Run: headless pygame with SDL's dummy video driver; simulated clock (each Clock.tick advances the game by its frame time, no real sleeping); random seed 0; keys injected as events and as key.get_pressed() state; mouse plan: one left click at the window centre at the start of phase 2, then a move to the lower-right quarter at the start of phase 3.
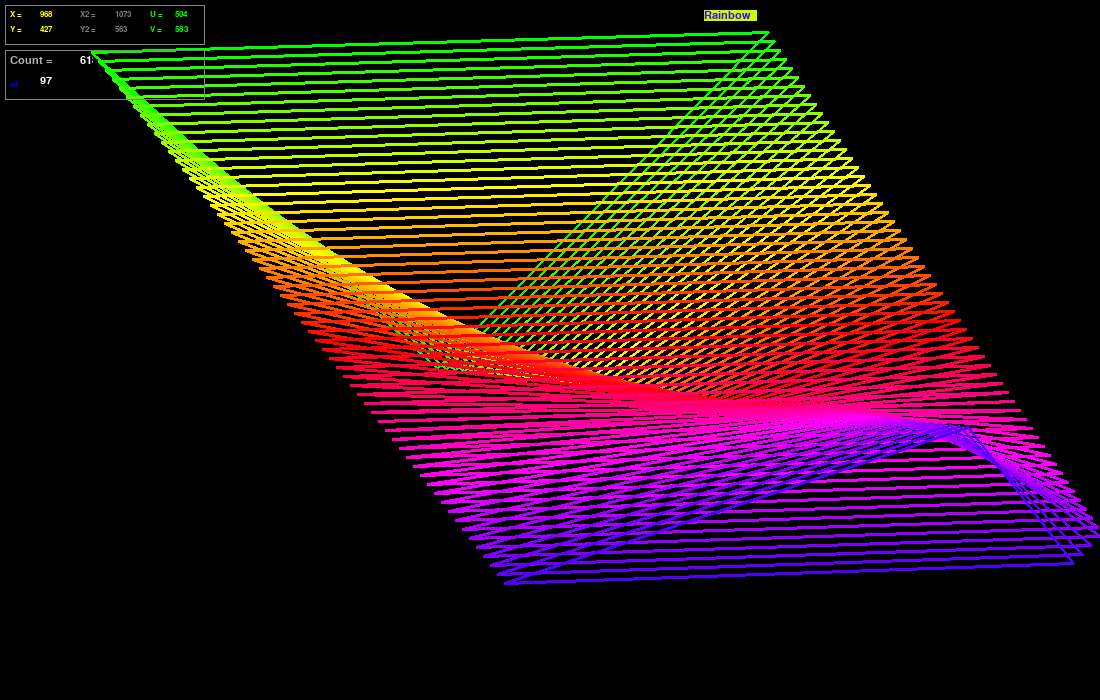
Frame 1 of 4 · flips 1–60 · no input
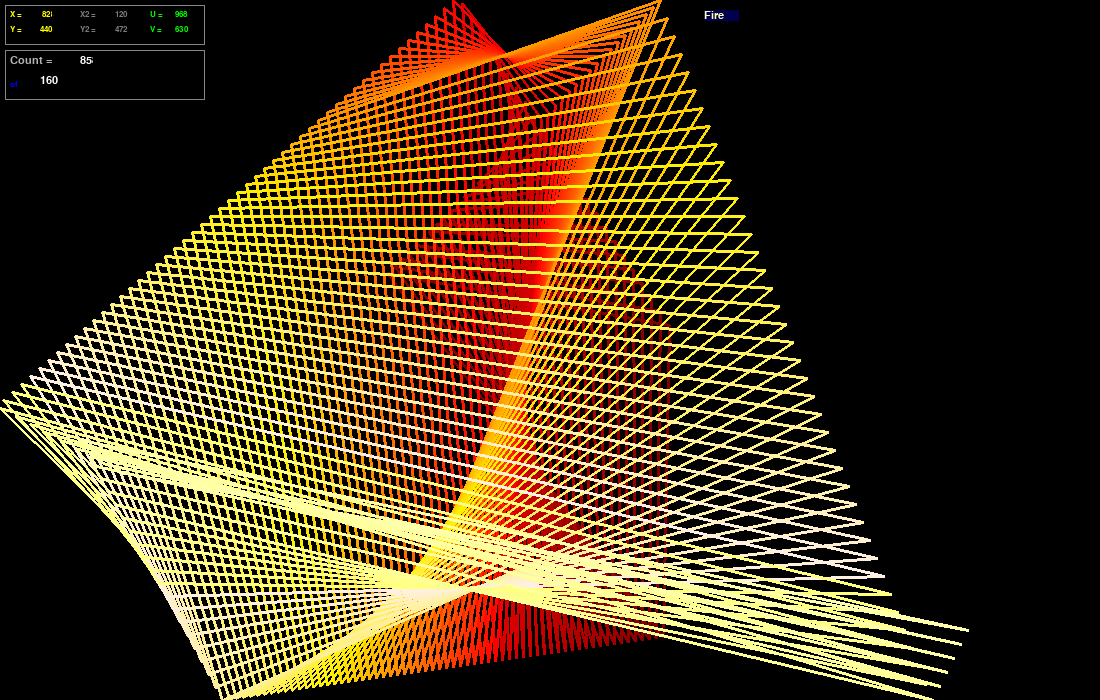
Frame 2 of 4 · flips 61–180 · clicked the window centre · tapped SPACE, RETURN · held RIGHT (→), D
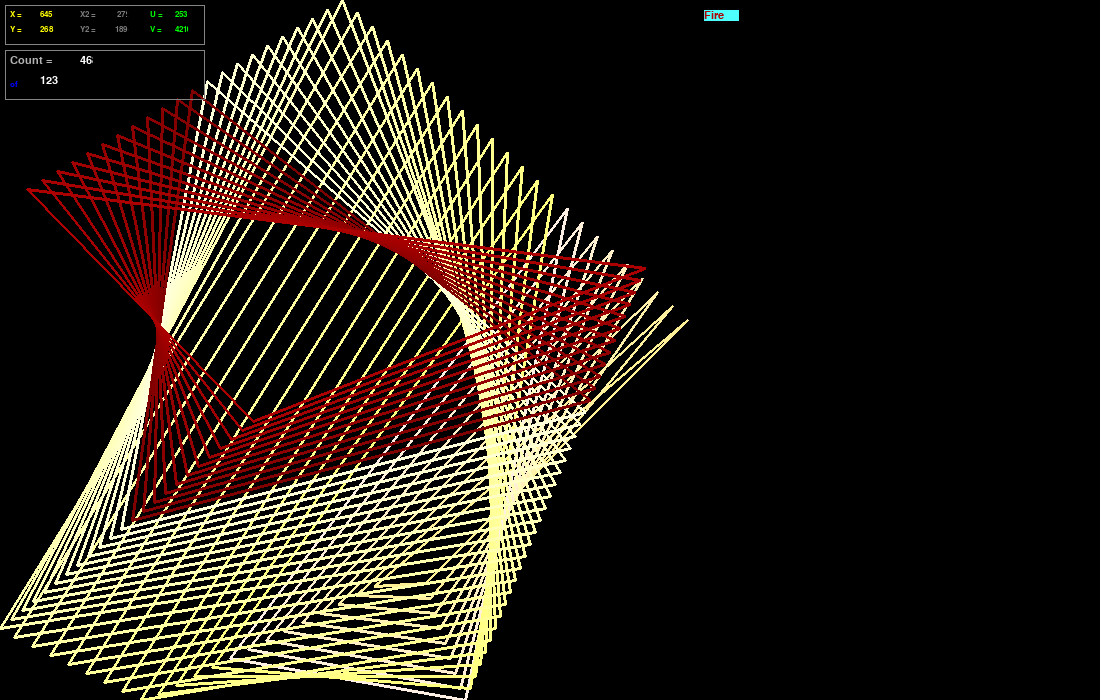
Frame 3 of 4 · flips 181–300 · moved the mouse to the lower-right quarter · held DOWN (↓), S
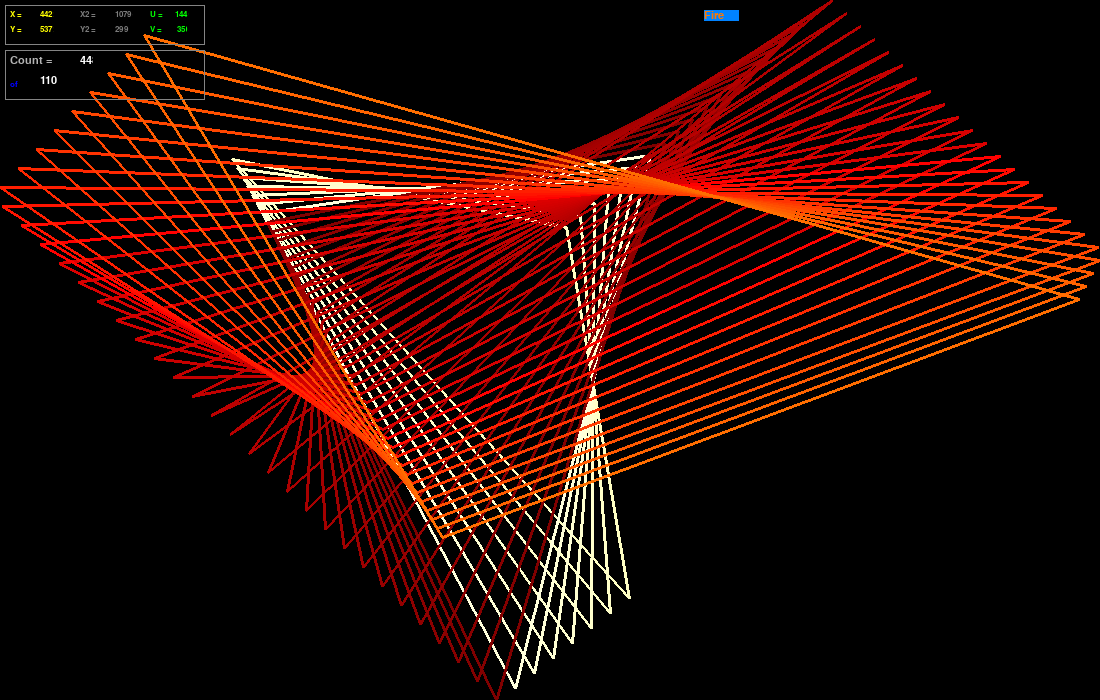
Frame 4 of 4 · flips 301–420 · held LEFT (←), A, UP (↑), W

The pygame program that drew these frames:

#!/usr/bin/env python3
# -*- coding: utf-8 -*-

"""
****************************|
|  Written by Russ McEwen   |
|       12/10/2025          |
|     Just playin!          |
|---------------------------|
|   Python / pygame port    |
|    with modular splash    |
|****************************
"""

import math
import random
import sys

import pygame

# ==========================================================
#  ***** DISPLAY / SETUP CONSTANTS *****
# ==========================================================

xmax = 1100
xmin = 0
ymax = 700
ymin = 0

SCREEN_WIDTH = xmax
SCREEN_HEIGHT = ymax

pygame.init()
screen = pygame.display.set_mode((SCREEN_WIDTH, SCREEN_HEIGHT))
pygame.display.set_caption("              CLICK TO CHANGE PALETTE  ")
clock = pygame.time.Clock()
font_small = pygame.font.SysFont("consolas", 12)
font_medium = pygame.font.SysFont("consolas", 16)
font_large = pygame.font.SysFont("consolas", 24)
font_huge = pygame.font.SysFont("consolas", 72)

# ==========================================================
#  ***** COLOR HELPERS *****
# ==========================================================

def RGB(r, g, b):
    return (int(r), int(g), int(b))

COLOR_BLACK   = RGB(0, 0, 0)
COLOR_BLUE    = RGB(0, 0, 255)
COLOR_RED     = RGB(255, 0, 0)
COLOR_GREEN   = RGB(0, 255, 0)
COLOR_CYAN    = RGB(0, 255, 255)
COLOR_MAGENTA = RGB(255, 0, 255)
COLOR_YELLOW  = RGB(255, 255, 0)
COLOR_WHITE   = RGB(255, 255, 255)
COLOR_ORANGE  = RGB(255, 165, 0)
COLOR_PURPLE  = RGB(128, 0, 128)
COLOR_PINK    = RGB(255, 192, 203)
COLOR_GRAY    = RGB(132, 132, 132)

LTGREY   = RGB(180, 180, 180)
GREY     = RGB(127, 127, 127)
DARKGREY = RGB(64, 64, 64)
TURQUOISE = RGB(0, 128, 120)
PINK      = RGB(255, 128, 192)
OLIVE     = RGB(128, 128, 0)
PURPLE    = RGB(128, 0, 128)
AZURE     = RGB(0, 128, 255)
ORANGE    = RGB(255, 128, 64)
WHITE      = RGB(255, 255, 255)
DKGREEN   = RGB(0, 70, 0)
DKBLUE    = RGB(0, 0, 70)
DKRED     = RGB(70, 0, 0)
BROWN     = RGB(130, 80, 40)

def invert_color(c):
    r, g, b = c
    return (255 - r, 255 - g, 255 - b)

# ==========================================================
#  ***** STATE VARIABLES *****
# ==========================================================

count = 1

x  = 0
y  = 0
x1 = 0
y1 = 0
x2 = 0
y2 = 0
u  = 0
v  = 0

umax = xmax
umin = xmin
vmax = ymax
vmin = ymin

xlin = 0
ylin = 0

stepx  = 0
stepy  = 0
stepx1 = 0
stepy1 = 0
stepx2 = 0
stepy2 = 0
stepu  = 0
stepv  = 0
steps  = 0

bkg_color = COLOR_BLACK

buf = ""

# ==========================================================
#  ***** PALETTES *****
# ==========================================================

def rainbow(i):
    i = i % 192
    if i < 32:
        return RGB(i * 8, 255, 0)
    if i < 64:
        return RGB(255, 255 - (i - 32) * 8, 0)
    if i < 96:
        return RGB(255, 0, (i - 64) * 8)
    if i < 128:
        return RGB(255 - (i - 96) * 8, 0, 255)
    if i < 160:
        return RGB(0, (i - 128) * 8, 255)
    return RGB(0, 255, 255 - (i - 160) * 8)

def firePalette(i):
    i = i % 192
    if i < 48:
        return RGB(128 + i * 2, 0, 0)
    if i < 96:
        return RGB(255, (i - 48) * 5, 0)
    if i < 144:
        return RGB(255, 240, (i - 96) * 5)
    return RGB(255, 255, 128 + (i - 144) * 2)

def pastelPalette(i):
    i = i % 192
    r = 128 + 127 * math.sin(i * 0.033)
    g = 128 + 127 * math.sin(i * 0.033 + 2.09)
    b = 128 + 127 * math.sin(i * 0.033 + 4.18)
    return RGB(r, g, b)

def icePalette(i):
    i = i % 192
    if i < 64:
        return RGB(0, i * 4, 255)
    if i < 128:
        return RGB(0, 255, 255 - (i - 64) * 4)
    return RGB(0, 255 - (i - 128) * 2, 128)

def sunsetPalette(i):
    i = i % 192
    if i < 48:
        return RGB(64 + i * 4, 0, 128 + i * 2)
    if i < 96:
        return RGB(255, 0, 255 - (i - 48) * 5)
    if i < 144:
        return RGB(255, (i - 96) * 5, 0)
    return RGB(255, 240, (i - 144) * 3)

def toxicPalette(i):
    i = i % 192
    return RGB(
        (i * 2) & 255,
        255,
        (128 + i) & 255
    )

def synthPalette(i):
    i = i % 192
    return RGB(
        (i * 3) & 255,
        (i // 2) & 255,
        255
    )

def royalPalette(i):
    i = i % 192
    return RGB(
        128 + (i % 64),
        (i % 32),
        200 + (i % 32)
    )

NUM_PALETTES = 8
currentPalette = 0

paletteNames = [
    "Rainbow",
    "Fire",
    "Pastel",
    "Ice",
    "Sunset",
    "Toxic",
    "Synthwave",
    "Royal"
]

palette_funcs = [
    rainbow,
    firePalette,
    pastelPalette,
    icePalette,
    sunsetPalette,
    toxicPalette,
    synthPalette,
    royalPalette
]

def getColor(i):
    if 0 <= currentPalette < NUM_PALETTES:
        return palette_funcs[currentPalette](i)
    return rainbow(i)

# ==========================================================
#  ***** INPUT HANDLING (TAP -> MOUSE CLICK) *****
# ==========================================================

TS_MINPRESS = 1  # placeholder, not used here

def screenTapped(events):
    for event in events:
        if event.type == pygame.MOUSEBUTTONDOWN and event.button == 1:
            return True
    return False

# ==========================================================
#  ***** TEXT HELPERS *****
# ==========================================================

def draw_text(text, x, y, color, bg=None, size="small"):
    if size == "small":
        fnt = font_small
    elif size == "medium":
        fnt = font_medium
    elif size == "large":
        fnt = font_large
    elif size == "huge":
        fnt = font_huge
    else:
        fnt = font_small
    surf = fnt.render(text, True, color, bg)
    screen.blit(surf, (x, y))

# ==========================================================
#  ***** PALETTE NAME DISPLAY *****
# ==========================================================

_palette_hue = 0

def drawPaletteName():
    global _palette_hue
    fg = getColor(_palette_hue); _palette_hue += 1
    bg = invert_color(getColor(_palette_hue)); _palette_hue += 1
    name = paletteNames[currentPalette]
    padded = f"{name:<9}"
    draw_text(padded, int(xmax * 0.64), int(ymin + 10), fg, bg, size="medium")

# ==========================================================
#  ***** SPLASH SCREEN MODULES (MODULAR / SCALING) *****
# ==========================================================

outer_rect = pygame.Rect(0, 0, 0, 0)
inner_rect = pygame.Rect(0, 0, 0, 0)

def drawSplashFrames():
    """Draw the centered outer and inner frames."""
    global outer_rect, inner_rect

    outer_w, outer_h = int(xmax * 0.75), int(ymax * 0.58)
    inner_w, inner_h = int(xmax * 0.62), int(ymax * 0.42)

    outer_x = (xmax - outer_w) // 2
    outer_y = (ymax - outer_h) // 2

    inner_x = (xmax - inner_w) // 2
    inner_y = (ymax - inner_h) // 2

    outer_rect = pygame.Rect(outer_x, outer_y, outer_w, outer_h)
    inner_rect = pygame.Rect(inner_x, inner_y, inner_w, inner_h)

    pygame.draw.rect(screen, COLOR_PURPLE, outer_rect, border_radius=20)
    pygame.draw.rect(screen, bkg_color, inner_rect, border_radius=10)
    pygame.draw.rect(screen, COLOR_YELLOW, inner_rect, 1, border_radius=10)
    pygame.draw.rect(screen, COLOR_YELLOW, outer_rect, 1, border_radius=20)

def drawSplashText():
    """Draw the 'by RM' and 'Loading...' text."""
    global _palette_hue

    draw_text("by ", 10, 10, COLOR_BLUE, None, size="small")

    rm_fg = getColor(_palette_hue); _palette_hue += 1
    rm_bg = invert_color(getColor(_palette_hue)); _palette_hue += 1
    draw_text("RM", 40, 5, rm_fg, rm_bg, size="large")

    draw_text("Loading ...", 10, ymax - 20, COLOR_WHITE, None, size="small")

def animateSplashBorders():
    """Animate the four nested border rectangles."""
    global _palette_hue

    pygame.draw.rect(
        screen, getColor(_palette_hue),
        outer_rect.inflate(-4, -4), 1, border_radius=17
    ); _palette_hue += 1

    pygame.draw.rect(
        screen, getColor(_palette_hue),
        outer_rect.inflate(-8, -8), 1, border_radius=16
    ); _palette_hue += 1

    pygame.draw.rect(
        screen, invert_color(getColor(_palette_hue)),
        outer_rect.inflate(-12, -12), 1, border_radius=15
    ); _palette_hue += 1

    pygame.draw.rect(
        screen, invert_color(getColor(_palette_hue)),
        outer_rect.inflate(-16, -16), 1, border_radius=14
    ); _palette_hue += 1

    pygame.display.flip()
    pygame.time.delay(100)

    pygame.draw.rect(
        screen, RGB(10, 10, 10),
        outer_rect.inflate(-4, -4), 1, border_radius=17
    )

    pygame.draw.rect(
        screen, getColor(_palette_hue),
        outer_rect.inflate(-8, -8), 1, border_radius=16
    ); _palette_hue += 1

    pygame.draw.rect(
        screen, getColor(_palette_hue),
        outer_rect.inflate(-12, -12), 1, border_radius=15
    ); _palette_hue += 1

    pygame.draw.rect(
        screen, invert_color(getColor(_palette_hue)),
        outer_rect.inflate(-16, -16), 1, border_radius=14
    ); _palette_hue += 1

    pygame.display.flip()
    pygame.time.delay(100)

def flashInvert():
    """Flash the screen invert effect."""
    for _ in range(30):
        screen.fill(invert_color(bkg_color))
        pygame.display.flip()
        pygame.time.delay(40)

        screen.fill(bkg_color)
        pygame.display.flip()
        pygame.time.delay(40)

# ==========================================================
#  ***** SPLASH ORCHESTRATOR *****
# ==========================================================

def splash():
    """Full splash sequence using modular components."""
    global _palette_hue
    _palette_hue = 0

    screen.fill(bkg_color)
    drawSplashFrames()

    for _ in range(20):
        drawSplashText()
        animateSplashBorders()

        qix_x = xmax // 2 - 60
        qix_y = ymax // 2 - 40
        draw_text("QIX", qix_x, qix_y, getColor(_palette_hue), None, size="huge")
        _palette_hue += 1

        pygame.display.flip()

    flashInvert()
    pygame.time.delay(500)

# ==========================================================
#  ***** BOUNCE BOUNDARIES *****
# ==========================================================

def bounceVar(pos, min_val, max_val, step):
    if pos <= min_val or pos >= max_val:
        pos = max(min(pos, max_val), min_val)
        if step > 0:
            step = -random.randint(5, 19)
        else:
            step = random.randint(5, 19)
    return pos, step

def checkbounds():
    global x, y, x1, y1, x2, y2, u, v
    global stepx, stepy, stepx1, stepy1, stepx2, stepy2, stepu, stepv

    x,  stepx  = bounceVar(x,  xmin, xmax, stepx)
    y,  stepy  = bounceVar(y,  ymin, ymax, stepy)
    x1, stepx1 = bounceVar(x1, xmin, xmax, stepx1)
    y1, stepy1 = bounceVar(y1, ymin, ymax, stepy1)
    x2, stepx2 = bounceVar(x2, xmin, xmax, stepx2)
    y2, stepy2 = bounceVar(y2, ymin, ymax, stepy2)
    u,  stepu  = bounceVar(u,  umin, umax, stepu)
    v,  stepv  = bounceVar(v,  vmin, vmax, stepv)

# ==========================================================
#  ***** DRAWING PRIMITIVES (QIX STUFF) *****
# ==========================================================

_draw_hue = 0

def drawstuff():
    global _draw_hue
    c1 = getColor(_draw_hue); _draw_hue += 1
    c2 = invert_color(getColor(_draw_hue)); _draw_hue += 1

    # --- Filled circle ---
    # pygame.draw.circle(screen, c1, (int(x), int(y)), int(u * 0.1))

    # --- Filled triangle ---
    # pygame.draw.polygon(screen, c1, [(x, y), (u, v), (x2, y2)])

    # --- Filled rectangle ---
    # pygame.draw.rect(
       # screen, c1,
       # pygame.Rect(int(x2), int(y2), int(u * 0.5), int(v * 0.5))
    # )

    # --- Line ---
    # pygame.draw.polygon(screen, c1, [(int(u), int(v)), (int(x2), int(y2))], width=1)

    # --- Circle outline ---
    # pygame.draw.circle(screen, c2, (int(x), int(y)), int(u * 0.1), width = 3)
    # pygame.draw.circle(screen, c2, (int(x2), int(y2)), int(v * 0.1), width = 3)
    # pygame.draw.circle(screen, c2, (int(u), int(v)), int(y * 0.1), width = 3)

    #--- Ellipse ---
    #pygame.draw.ellipse(
    #    screen,
    #    c1,
    #    pygame.Rect(
    #        int(x - x2 * 0.1),
    #        int(y - y2 * 0.1),
    #        int(x2 * 0.2),
    #        int(y2 * 0.2)
    #    ),
    #    width=1
    #)

    # --- Rectangle outline ---
    #pygame.draw.rect(
    #    screen,
    #    c1,
    #    pygame.Rect(int(x2), int(y2), int(u * 0.5), int(v * 0.5)),
    #    width=1
    #)

    # --- Triangle outline ---
    pygame.draw.polygon(screen, c1, [(x, y), (u, v), (x2, y2)], width=3)

def erasestuff():
    pygame.draw.circle(screen, bkg_color, (int(x), int(y)), int(u * 0.1))
    pygame.draw.polygon(screen, bkg_color, [(x, y), (u, v), (x2, y2)])
    pygame.draw.polygon(screen, bkg_color, [(x, y), (u, v), (x2, y2)], width=2)    # --- Line ---
    pygame.draw.line(screen, bkg_color, (int(u), int(v)), (int(x2), int(y2)))
    pygame.draw.rect(
       screen, bkg_color,
       pygame.Rect(int(x2), int(y2), int(u * 0.5), int(v * 0.5))
    )



def rndmredraw():
    global count, steps, x, y, x2, y2, u, v, xlin, ylin
    if count >= steps:
        steps = random.randint(100, 299)
        screen.fill(bkg_color)
        count = 1

        x = random.randint(xmin, xmax - 1)
        y = random.randint(ymin, ymax - 1)
        xlin = random.randint(xmin, xmax - 1)
        ylin = random.randint(ymin, ymax - 1)
        x2 = random.randint(xmin, xmax - 1)
        y2 = random.randint(ymin, ymax - 1)
        u = random.randint(xmin, xmax - 1)
        v = random.randint(ymin, ymax - 1)
		#pygame.time.delay(250)
		
    count += 1

def updatevars():
    global x, y, x1, y1, x2, y2, u, v
    global stepx, stepy, stepx1, stepy1, stepx2, stepy2, stepu, stepv

    x  += stepx
    y  += stepy
    x1 += stepx1
    y1 += stepy1
    x2 += stepx2
    y2 += stepy2
    u  += stepu
    v  += stepv

_horiz_hue = 0
_vert_hue = 0
_horiz_ylin = 0
_vert_xlin = 0

def horizLines():
    global _horiz_hue, _horiz_ylin
    if _horiz_ylin >= ymax:
        _horiz_ylin = 0
    color = getColor(_horiz_hue); _horiz_hue += 1
    pygame.draw.line(screen, color, (0, _horiz_ylin), (xmax, _horiz_ylin))
    _horiz_ylin += 2

def vertLines():
    global _vert_hue, _vert_xlin
    if _vert_xlin >= xmax:
        _vert_xlin = 0
    color = getColor(_vert_hue); _vert_hue += 1
    pygame.draw.line(screen, color, (_vert_xlin, 0), (_vert_xlin, ymax))
    _vert_xlin += 2

# ==========================================================
#  ***** DRAW COORDINATES *****
# ==========================================================

def drawtext():
    pygame.draw.rect(screen, COLOR_GRAY, pygame.Rect(5, 5, 200, 40), 1)

    draw_text("X = ", 10, 10, COLOR_YELLOW, bkg_color, "small")
    draw_text(f"{int(x):3d}", 40, 10, COLOR_YELLOW, bkg_color, "small")

    draw_text("Y = ", 10, 25, COLOR_YELLOW, bkg_color, "small")
    draw_text(f"{int(y):3d}", 40, 25, COLOR_YELLOW, bkg_color, "small")

    draw_text("X2 = ", 80, 10, invert_color(COLOR_GRAY), bkg_color, "small")
    draw_text(f"{int(x2):3d}", 115, 10, invert_color(COLOR_GRAY), bkg_color, "small")

    draw_text("Y2 = ", 80, 25, invert_color(COLOR_GRAY), bkg_color, "small")
    draw_text(f"{int(y2):3d}", 115, 25, invert_color(COLOR_GRAY), bkg_color, "small")

    draw_text("U = ", 150, 10, COLOR_GREEN, bkg_color, "small")
    draw_text(f"{int(u):3d}", 175, 10, COLOR_GREEN, bkg_color, "small")

    draw_text("V = ", 150, 25, COLOR_GREEN, bkg_color, "small")
    draw_text(f"{int(v):3d}", 175, 25, COLOR_GREEN, bkg_color, "small")

# ==========================================================
#  ***** DRAW COUNTER DISPLAY *****
# ==========================================================

def doCounter():
    pygame.draw.rect(screen, COLOR_GRAY, pygame.Rect(5, 50, 200, 50), 1)

    draw_text("Count = ", 10, 55, LTGREY, bkg_color, "medium")
    draw_text(f"{count:2d}", 80, 55, COLOR_WHITE, bkg_color, "medium")

    draw_text("of ", 10, 80, COLOR_BLUE, bkg_color, "small")
    draw_text(str(steps), 40, 75, COLOR_WHITE, bkg_color, "medium")

# ==========================================================
#  ***** SETUP *****
# ==========================================================

def setup():
    global x, y, x1, y1, x2, y2, u, v
    global stepx, stepy, stepx1, stepy1, stepx2, stepy2, stepu, stepv
    global steps, count

    random.seed()

    screen.fill(bkg_color)
    # splash()
    screen.fill(bkg_color)
    drawPaletteName()

    x = random.randint(xmin, xmax - 1)
    y = random.randint(ymin, ymax - 1)
    x1 = random.randint(xmin, xmax - 1)
    y1 = random.randint(ymin, ymax - 1)
    x2 = random.randint(xmin, xmax - 1)
    y2 = random.randint(ymin, ymax - 1)
    u = random.randint(xmin, xmax - 1)
    v = random.randint(ymin, ymax - 1)

    stepx  = random.randint(1, 9)
    stepy  = random.randint(1, 9)
    stepx1 = random.randint(1, 9)
    stepy1 = random.randint(1, 9)
    stepx2 = random.randint(1, 9)
    stepy2 = random.randint(1, 9)
    stepu  = random.randint(1, 9)
    stepv  = random.randint(1, 9)

    steps = random.randint(20, 99)
    count = 1

# ==========================================================
#  ***** LOOP *****
# ==========================================================

def loop():
    global currentPalette, count

    running = True
    while running:
        events = pygame.event.get()
        for event in events:
            if event.type == pygame.QUIT:
                running = False

        if screenTapped(events):
            currentPalette = (currentPalette + 1) % NUM_PALETTES
            pygame.time.delay(250)

        # erasestuff()
        rndmredraw()
        updatevars()
        checkbounds()
        drawstuff()
        # horizLines()
        # vertLines()
        drawtext()
        doCounter()
        drawPaletteName()

        #count += 1

        pygame.display.flip()
        clock.tick(60)

    pygame.quit()
    sys.exit()

# ==========================================================
#  ***** MAIN ENTRY *****
# ==========================================================

if __name__ == "__main__":
    setup()
    loop()
